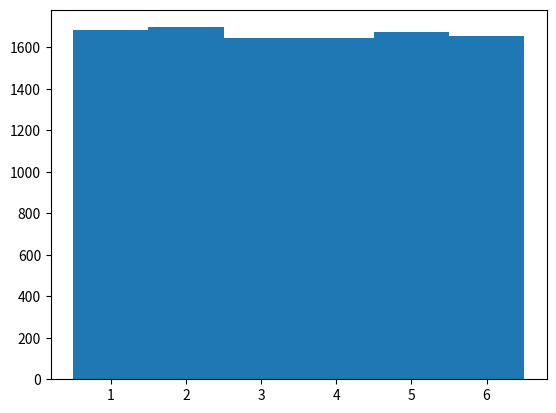

The matplotlib source for this figure: (Note: this script raises an exception after producing the figure.)
import pandas as pd
import numpy as np
from matplotlib import pyplot as plt 

def main(): 
    # 1.1
    def next_x(a,c,m,prev_x):
        next_num = (a * prev_x + c) % m
        return next_num
    
    #1.2
    def random_sequence(a,c,m,x0,n):
        nums = [x0]
        for i in range(n-1):
            next_num = next_x(a,c,m,nums[-1])
            nums.append(next_num)
        return nums

    a,c,m,x0,n = 106,1283,6075,42,10
    assert(random_sequence(a,c,m,x0,n) == [42, 5735, 1693, 4566, 5354, 3832, 450, 383, 5431, 5919])

    #1.3
    class RandomIntGenerator:
        def __init__(self, num_max, num_min = 0, a = 1664525, c = 1013904223 , m = 2**32, x0 = 42):
            self.num_max = num_max
            self.num_min = num_min
            self.a = a
            self.c = c
            self.m = m
            self.x = x0

        def next(self):
            self.x =  next_x(self.a,self.c,self.m,self.x)
            return self.num_min + self.x % (self.num_max+1-self.num_min)
            

        def random_sequence(self, n):
            result = [self.num_min + self.x%(self.num_max+1-self.num_min)]
            for i in range(n-1):
                result.append(self.next())
                assert(self.num_min <= result[-1] <= self.num_max)
            return result

    num_min=1
    num_max=6
    seq_len = 10000
    gen = RandomIntGenerator(num_max, num_min)
    seq = gen.random_sequence(seq_len)
    min(seq), max(seq), len(seq)

    #1.4
    data = gen.random_sequence(10000)
    
    bins=np.arange(num_min-0.5,num_max+1.5)

    fig, ax = plt.subplots()
    ax.hist(seq, bins)
    ax.savefig("histplot.png")


if __name__ == "__main__":
    main()


